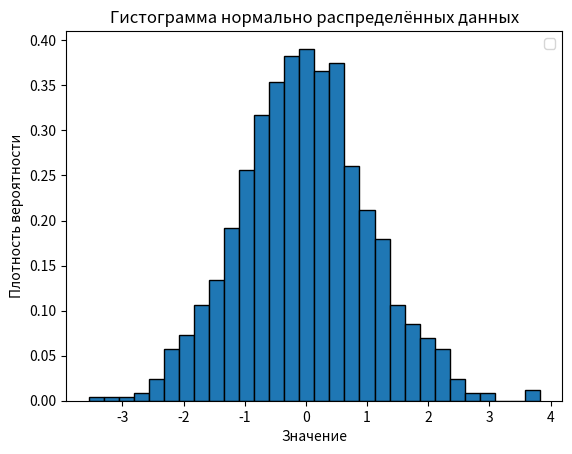

The matplotlib source for this figure:
import matplotlib.pyplot as plt
import numpy as np

# Параметры нормального распределения
mean = 0        # Среднее значение
std_dev = 1     # Стандартное отклонение
num_samples = 1000  # Количество образцов

# Генерация случайных чисел, распределённых по нормальному закону
data = np.random.normal(mean, std_dev, num_samples)

# Создание гистограммы
plt.hist(data, bins=30, density=True, edgecolor='black')

# Настройка графика
plt.title('Гистограмма нормально распределённых данных')
plt.xlabel('Значение')
plt.ylabel('Плотность вероятности')
plt.legend()

# Показ графика
plt.show()